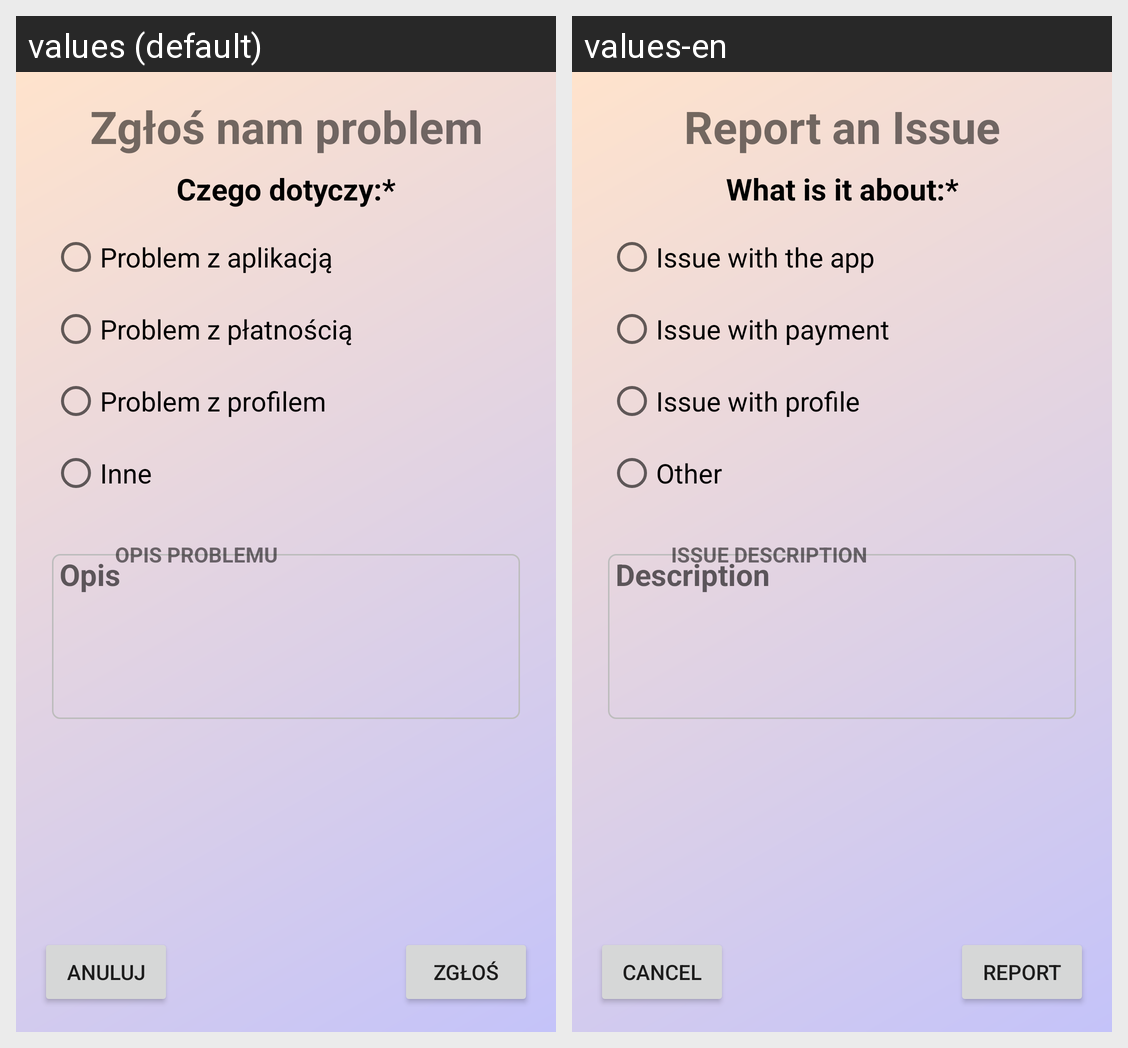

Translations of the strings shown on this Android screen, per locale in the grid:
Android screen res/layout/fragment_it_issue_report.xml rendered under 2 locales, left to right: values (default), values-en. Device: Nexus 5 (rendered at 1080×1920; each locale shown at half size, 540×960, under a caption strip naming it); theme Theme.Flats4us21.
Strings drawn on this screen, with the default value and each locale's value (text and hints the layout hard-codes, and strings that could not be matched under every locale, appear in the picture but are not listed):

report_issue
  values: Zgłoś nam problem
  values-en: Report an Issue

required_what_it_concerns
  values: Czego dotyczy:*
  values-en: What is it about:*

issue_with_app
  values: Problem z aplikacją
  values-en: Issue with the app

issue_with_payment
  values: Problem z płatnością
  values-en: Issue with payment

issue_with_profile
  values: Problem z profilem
  values-en: Issue with profile

other
  values: Inne
  values-en: Other

description
  values: Opis
  values-en: Description

required_issue_description
  values: Opis problemu
  values-en: Issue description

cancel
  values: Anuluj
  values-en: Cancel

report
  values: Zgłoś
  values-en: Report
